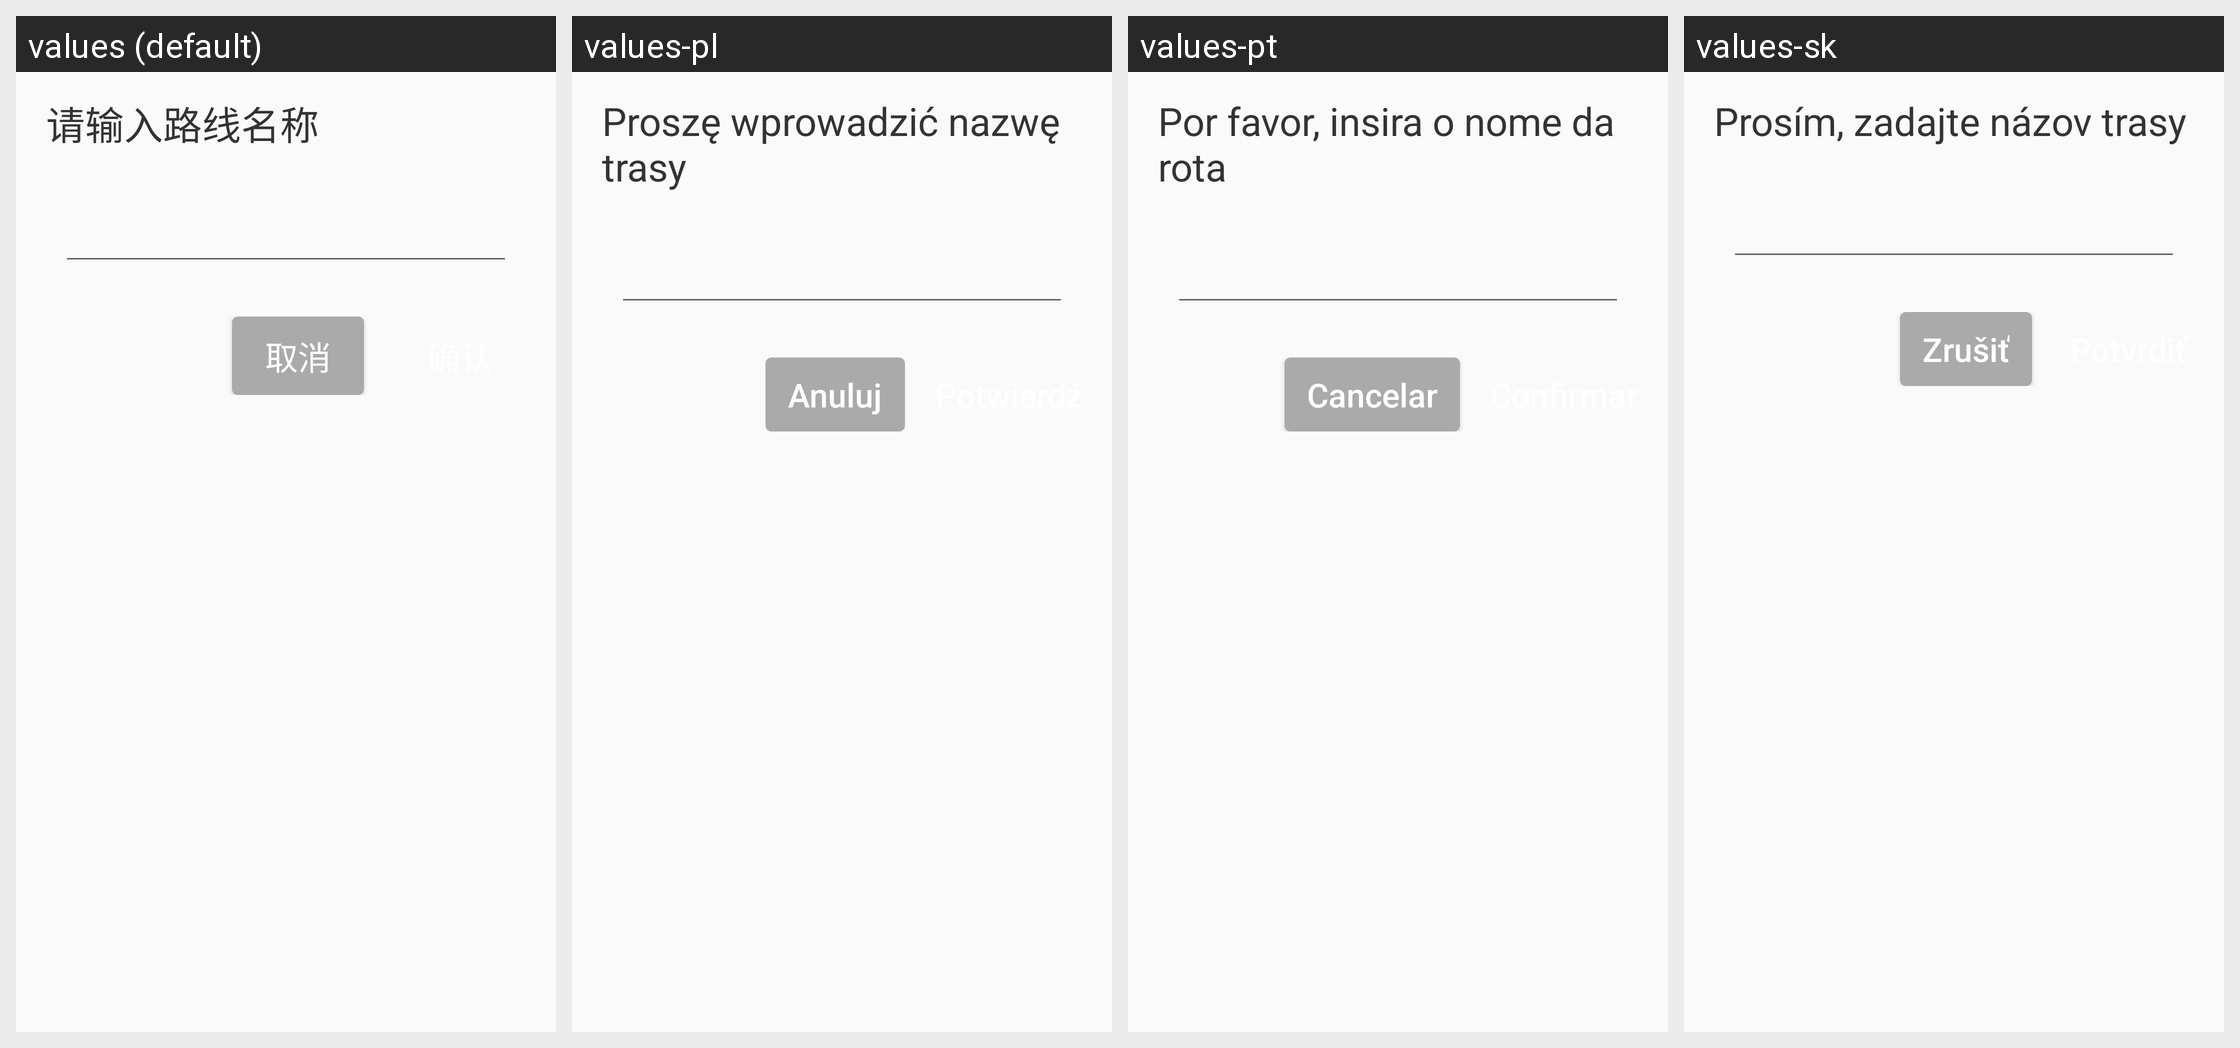

Strings drawn on this Android screen and how each of the app's shown locales translates them:
Android screen res/layout/layout_input_route_name.xml rendered under 4 locales, left to right: values (default), values-pl, values-pt, values-sk. Device: Nexus 5 (rendered at 1080×1920; each locale shown at half size, 540×960, under a caption strip naming it); theme Theme.DeligoRobot.
Other locales in the repository, not shown: values-ar, values-de, values-en, values-es, values-fr, values-hu, values-ja, values-ko, values-nl, values-ru, values-th, values-vi, values-zh-rHK.
Strings drawn on this screen, with the default value and each locale's value (text and hints the layout hard-codes, and strings that could not be matched under every locale, appear in the picture but are not listed):

text_please_input_route_name
  values: 请输入路线名称
  values-pl: Proszę wprowadzić nazwę trasy
  values-pt: Por favor, insira o nome da rota
  values-sk: Prosím, zadajte názov trasy

text_cancel
  values: 取消
  values-pl: Anuluj
  values-pt: Cancelar
  values-sk: Zrušiť
